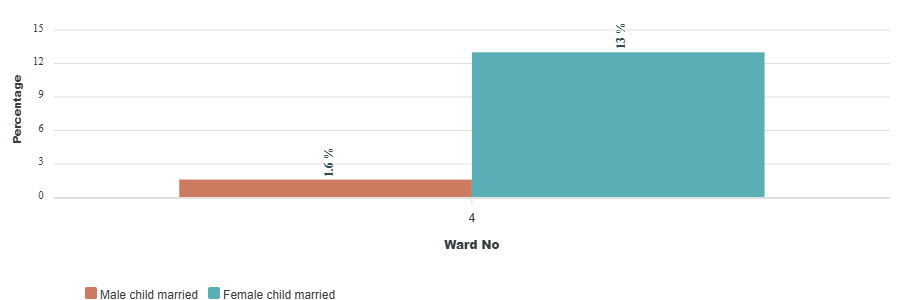

Source data for this figure (header and first rows):
category, Male child married, Female child married
4, 1.6, 13
